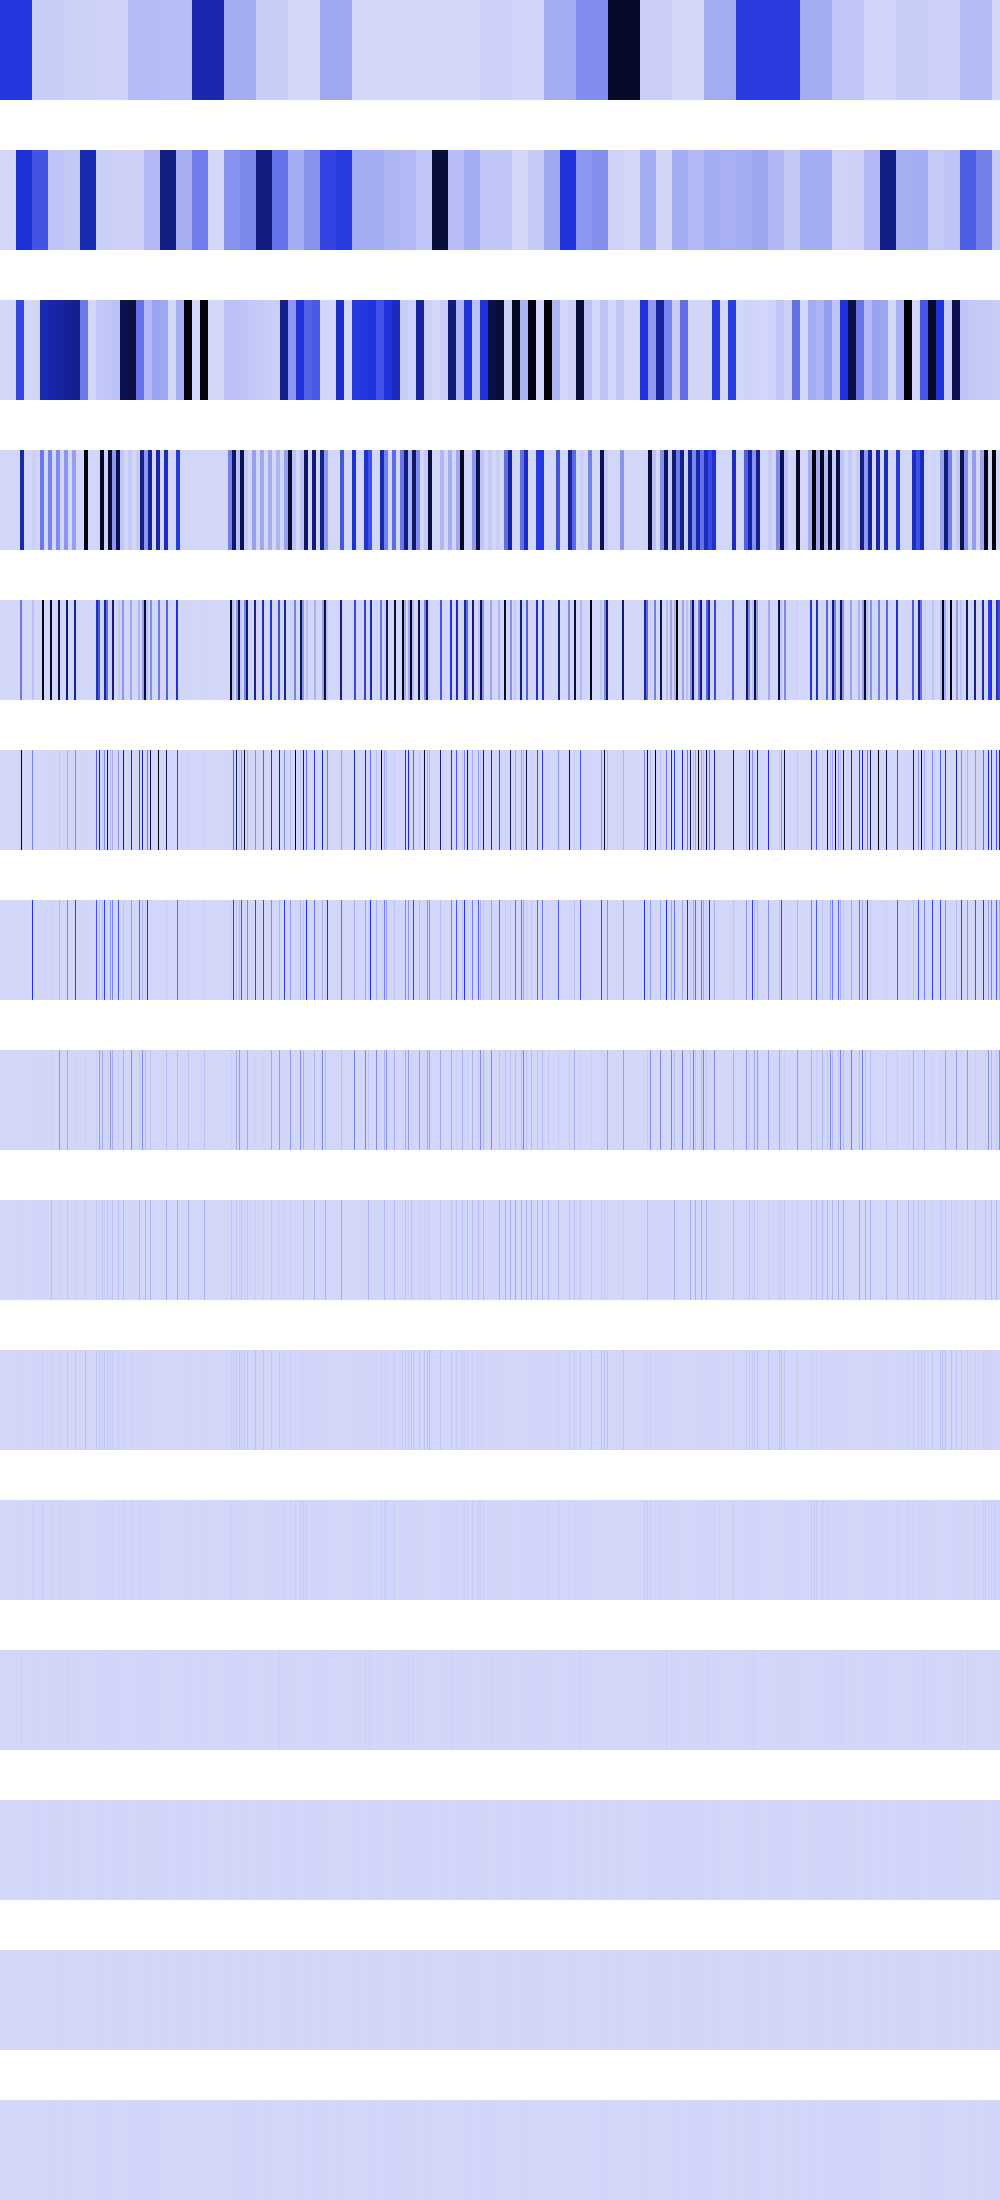

The file beside this chart, header and first rows:
463110176, 463110176, 463110176, 463110176, 463110176, 463110176, 463110176, 463110176, 463110176, 463110176, 463110176, 463110176, 463110176, 463110176, 463110176, 463110176, 463110176, 463110176, 463110176, 463110176, 463110176, 463110176, 463110176, 463110176
0, 0, 0, 0, 0, 0, 0, 0, 0, 0, 0, 0, 0, 0, 0, 0, 506069056, 506069056, 506069056, 506069056, 506069056, 506069056, 506069056, 506069056
0, 0, 0, 0, 0, 0, 0, 0, 0, 0, 0, 0, 0, 0, 0, 0, 422052512, 422052512, 422052512, 422052512, 422052512, 422052512, 422052512, 422052512
0, 0, 0, 0, 0, 0, 0, 0, 0, 0, 0, 0, 0, 0, 0, 0, 0, 0, 0, 0, 597695680, 597695680, 597695680, 597695680
0, 0, 0, 0, 0, 0, 0, 0, 0, 0, 0, 0, 0, 0, 0, 0, 0, 0, 0, 0, 276889600, 276889600, 0, 0
0, 0, 0, 0, 0, 0, 0, 0, 0, 0, 0, 0, 0, 0, 0, 0, 0, 0, 0, 0, 0, 1040449536, 0, 0
0, 0, 0, 0, 0, 0, 0, 0, 0, 0, 0, 0, 0, 0, 0, 0, 0, 0, 0, 0, 0, 524288, 0, 0
0, 0, 0, 0, 0, 0, 0, 0, 0, 0, 0, 0, 0, 0, 0, 0, 0, 0, 0, 0, 0, 1048576, 0, 0
0, 0, 0, 0, 0, 0, 0, 0, 0, 0, 0, 0, 0, 0, 0, 0, 0, 0, 0, 0, 0, 2097152, 0, 0
0, 0, 0, 0, 0, 0, 0, 0, 0, 0, 0, 0, 0, 0, 0, 0, 0, 0, 0, 0, 0, 4194304, 0, 0
0, 0, 0, 0, 0, 0, 0, 0, 0, 0, 0, 0, 0, 0, 0, 0, 0, 0, 0, 0, 0, 8388608, 0, 0
0, 0, 0, 0, 0, 0, 0, 0, 0, 0, 0, 0, 0, 0, 0, 0, 0, 0, 0, 0, 0, 16777216, 0, 0
0, 0, 0, 0, 0, 0, 0, 0, 0, 0, 0, 0, 0, 0, 0, 0, 0, 0, 0, 0, 0, 0, 0, 0
0, 0, 0, 0, 0, 0, 0, 0, 0, 0, 0, 0, 0, 0, 0, 0, 0, 0, 0, 0, 0, 0, 0, 0
0, 0, 0, 0, 0, 0, 0, 0, 0, 0, 0, 0, 0, 0, 0, 0, 0, 0, 0, 0, 0, 0, 0, 0
